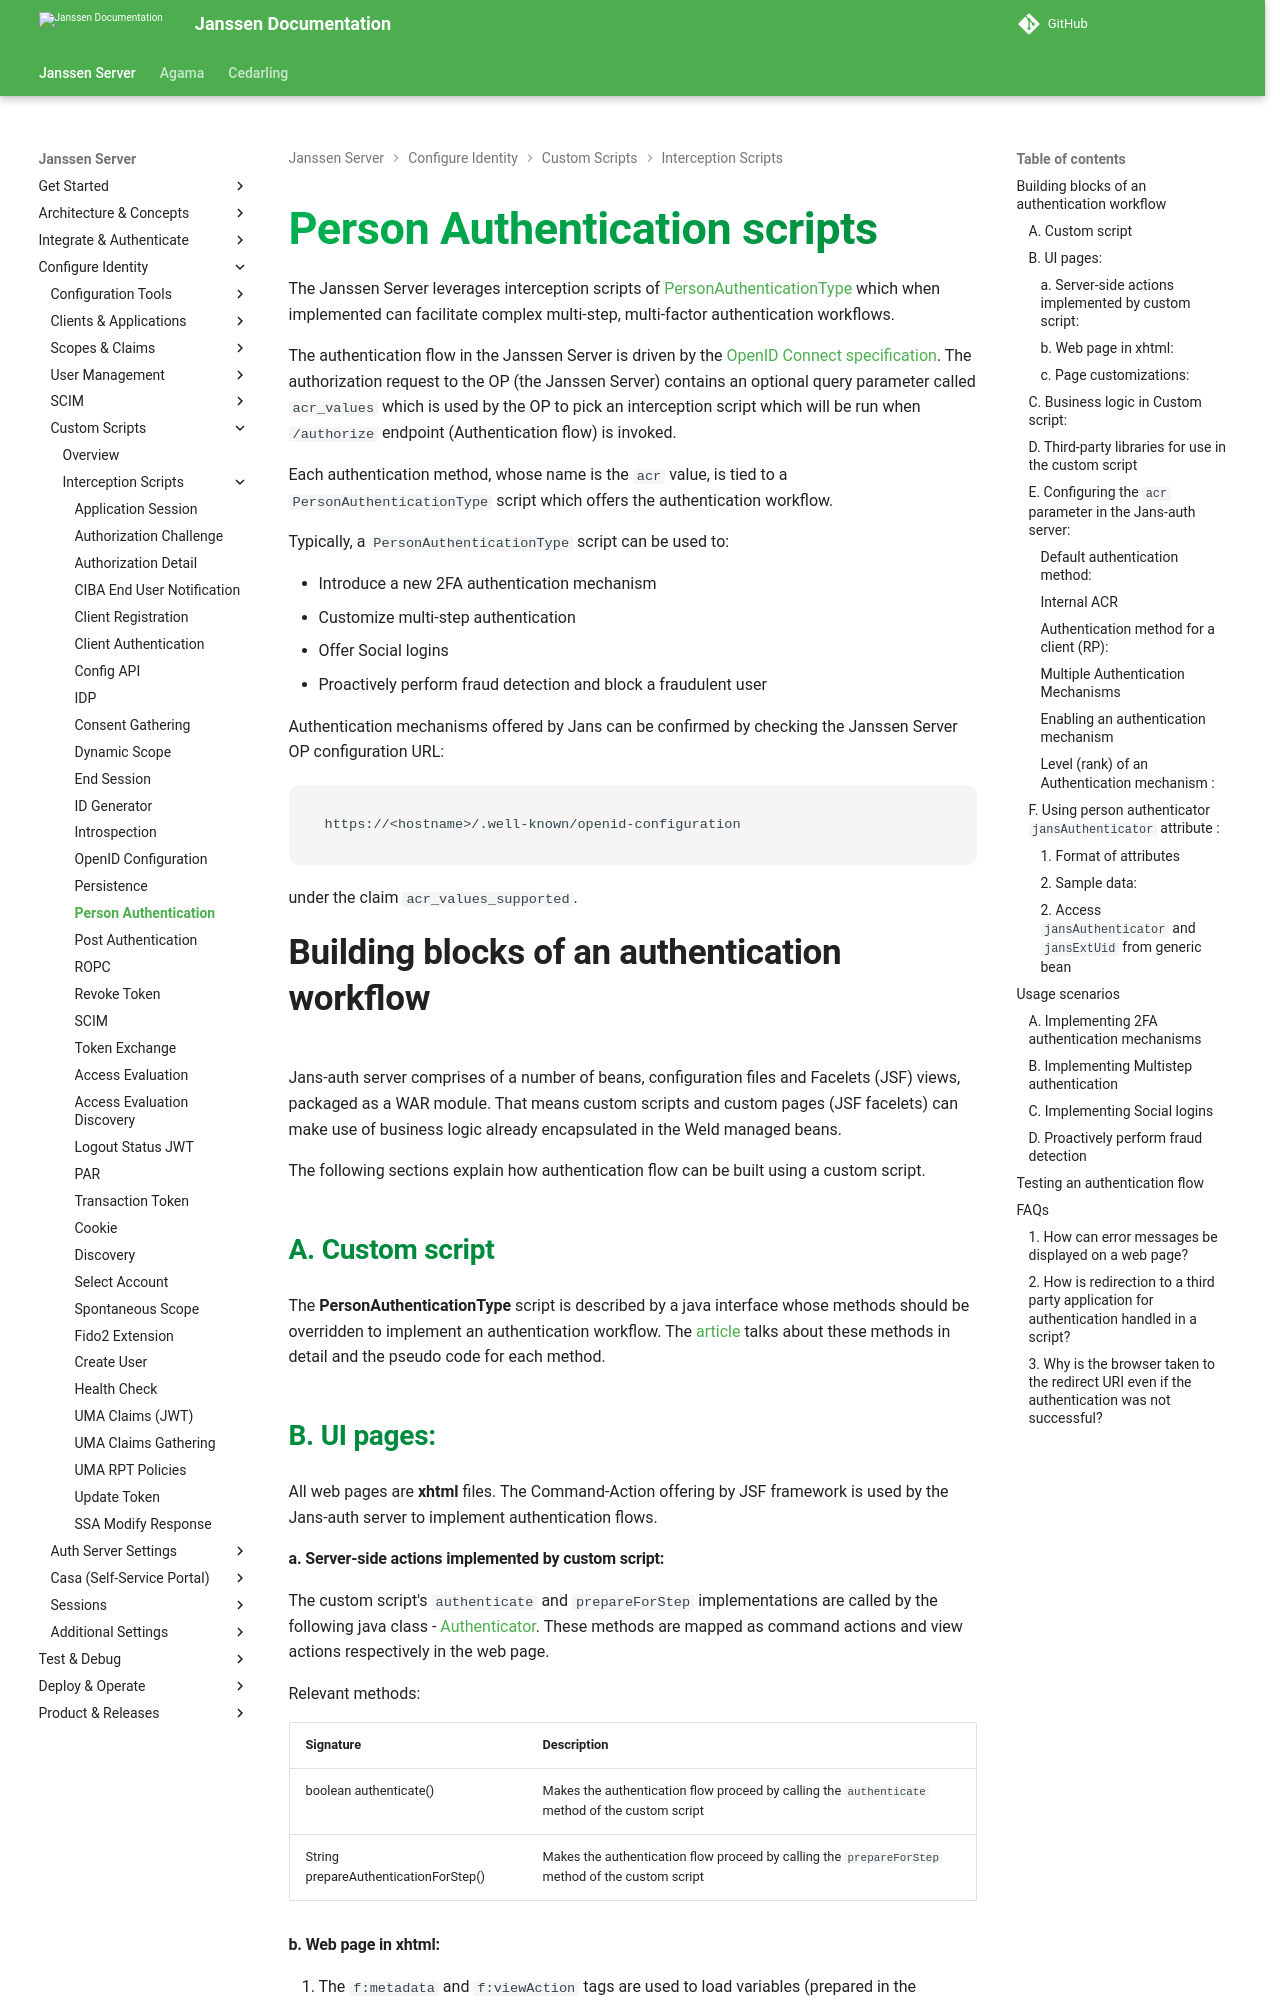

repository: JanssenProject/jans · page: v2.6.1/script-catalog/person_authentication/person-authentication/index.html · generator: mkdocs

---
tags:
  - administration
  - developer
  - script-catalog
  - acr_values_supported
  - 2FA
  - PersonAuthenticationType
  - acr
  - weld

---

# Person Authentication scripts

The Janssen Server leverages interception scripts of
[PersonAuthenticationType](https://github.com/JanssenProject/jans/blob/main/jans-core/script/src/main/java/io/jans/model/custom/script/type/auth/PersonAuthenticationType.java) which when implemented can facilitate complex
multi-step, multi-factor authentication workflows.

The authentication flow in the Janssen Server is driven by the
[OpenID Connect specification](https://openid.net/specs/openid-connect-core-1_0.html).
The authorization request to the OP (the Janssen Server) contains an
optional query parameter called `acr_values` which is used by the OP to pick an
interception script which will be run when `/authorize` endpoint
(Authentication flow) is invoked.

Each authentication method, whose name is the `acr` value,
is tied to a `PersonAuthenticationType` script which offers the authentication
workflow.

Typically, a `PersonAuthenticationType` script can be used to:

- Introduce a new 2FA authentication mechanism
- Customize multi-step authentication
- Offer Social logins
- Proactively perform fraud detection and block a fraudulent user

Authentication mechanisms offered by Jans can be confirmed by checking the
Janssen Server OP configuration URL:

```
https://<hostname>/.well-known/openid-configuration
```

under the claim `acr_values_supported`.

## Building blocks of an authentication workflow

Jans-auth server comprises of a number of beans, configuration files and
Facelets (JSF) views, packaged as a WAR module. That means custom scripts and
custom pages (JSF facelets) can make use of business logic already encapsulated
in the Weld managed beans.

The following sections explain how authentication
flow can be built using a custom script.

### A. Custom script

The **PersonAuthenticationType** script is described by a java interface
whose methods should be overridden to implement an authentication workflow.
The [article](person-authentication-interface.md) talks about these
methods in detail and the pseudo code
for each method.

### B. UI pages:

All web pages are **xhtml** files. The Command-Action offering by JSF
framework is used by the Jans-auth server to implement authentication flows.

#### a. Server-side actions implemented by custom script:

The custom script's `authenticate` and `prepareForStep` implementations are
called by the following java class - [Authenticator](https://github.com/JanssenProject/jans/blob/main/jans-auth-server/server/src/main/java/io/jans/as/server/auth/Authenticator.java). These methods are
mapped as command actions and view actions respectively in the web page.

Relevant methods:

| Signature                             | Description                                                                                       |
|---------------------------------------|---------------------------------------------------------------------------------------------------|
| boolean authenticate()                | Makes the authentication flow proceed by calling the `authenticate` method of the custom script   |
| String prepareAuthenticationForStep() | Makes the authentication flow proceed by calling the `prepareForStep` method of the custom script |
